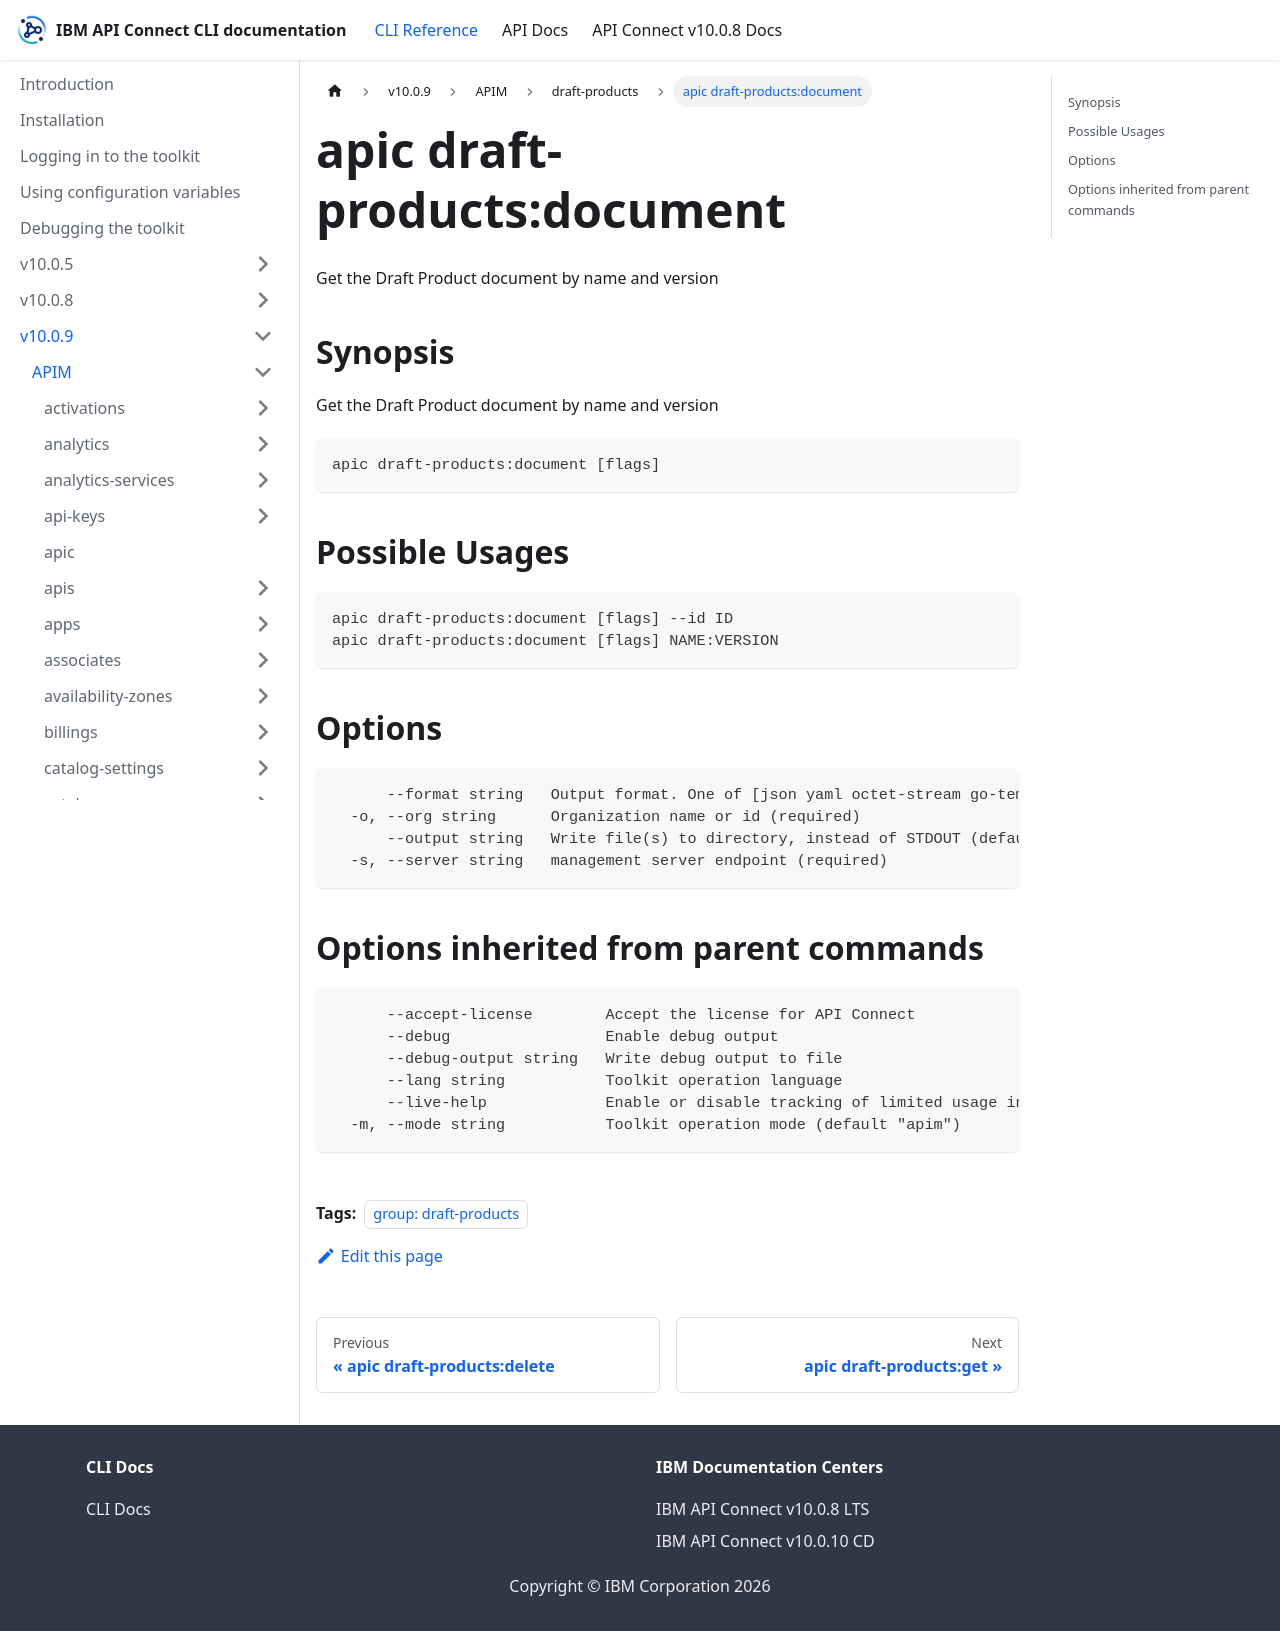

repository: ibm-apiconnect/clidocs · page: docs/v1009/apim/draft-products/apic_draft-products_document.html · generator: docusaurus

---
tags:
- "group: draft-products"
---
# apic draft-products:document

Get the Draft Product document by name and version

## Synopsis

Get the Draft Product document by name and version

```
apic draft-products:document [flags]
```

## Possible Usages

```
apic draft-products:document [flags] --id ID
apic draft-products:document [flags] NAME:VERSION
```

## Options

```
      --format string   Output format. One of [json yaml octet-stream go-template=... go-template-file=...], defaults to yaml.
  -o, --org string      Organization name or id (required)
      --output string   Write file(s) to directory, instead of STDOUT (default "-")
  -s, --server string   management server endpoint (required)
```

## Options inherited from parent commands

```
      --accept-license        Accept the license for API Connect
      --debug                 Enable debug output
      --debug-output string   Write debug output to file
      --lang string           Toolkit operation language
      --live-help             Enable or disable tracking of limited usage information
  -m, --mode string           Toolkit operation mode (default "apim")
```
